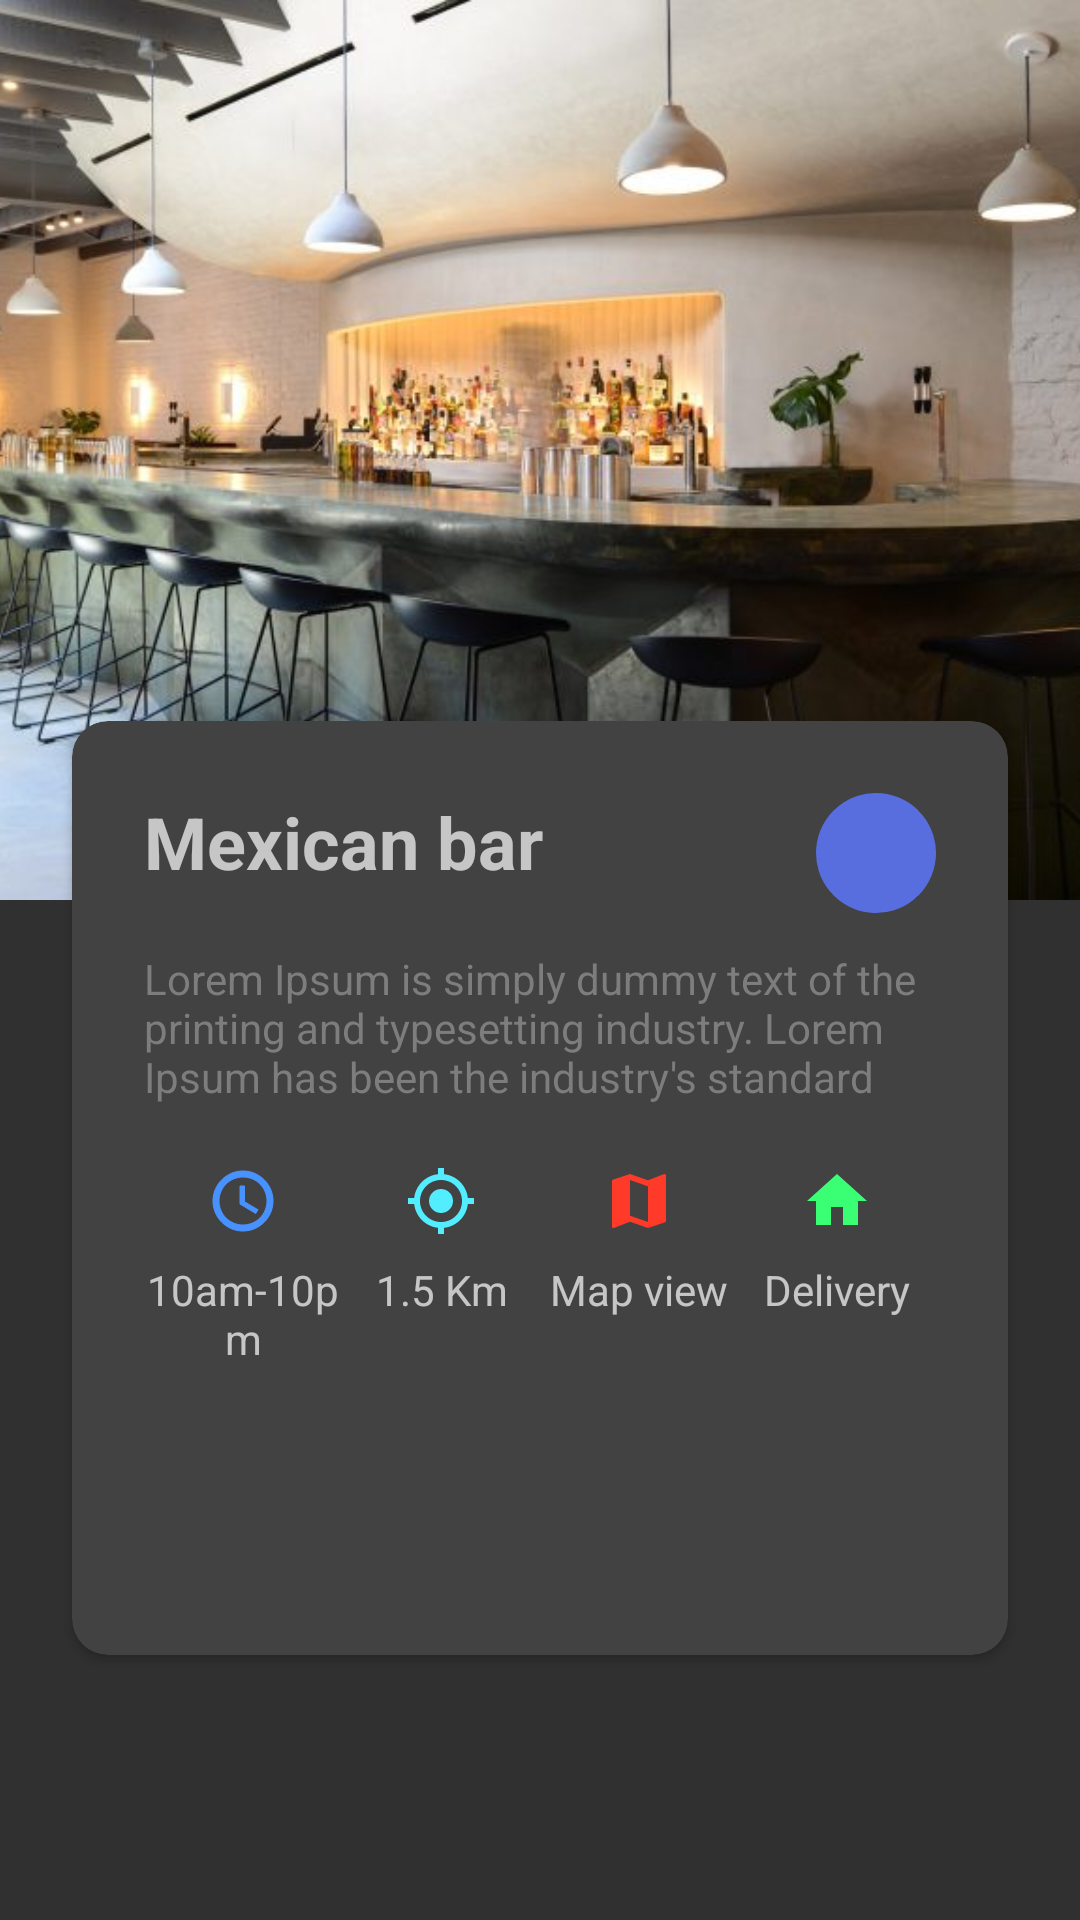

Write the Android layout XML for this screen, with the resource values it uses.
<!-- AndroidManifest.xml: application theme Theme.AppCompat.NoActionBar -->
<!-- res/layout/activity_item_detail.xml -->
<?xml version="1.0" encoding="utf-8"?>
<android.support.design.widget.CoordinatorLayout xmlns:android="http://schemas.android.com/apk/res/android"
    xmlns:app="http://schemas.android.com/apk/res-auto"
    android:layout_width="match_parent"
    android:layout_height="match_parent"
    android:fitsSystemWindows="true">

    <android.support.design.widget.AppBarLayout
        android:id="@+id/detail_appbar"
        android:layout_width="match_parent"
        android:layout_height="@dimen/appbar_height">

        <android.support.design.widget.CollapsingToolbarLayout
            android:layout_width="wrap_content"
            android:layout_height="wrap_content"
            app:contentScrim="@color/toolbar_content_color"
            app:layout_scrollFlags="scroll|exitUntilCollapsed">

            <ImageView
                android:layout_width="match_parent"
                android:layout_height="wrap_content"
                android:scaleType="centerCrop"
                android:id="@+id/resturants_image"
                android:src="@drawable/coffee" />

            <android.support.v7.widget.Toolbar
            android:layout_width="match_parent"
            android:layout_height="?attr/actionBarSize"
            app:layout_collapseMode="pin"
            android:id="@+id/tlb"
            />

        </android.support.design.widget.CollapsingToolbarLayout>

    </android.support.design.widget.AppBarLayout>


    <android.support.v4.widget.NestedScrollView
        android:layout_width="wrap_content"
        android:layout_height="match_parent"
        android:layout_marginTop="@dimen/scroll_marging_top"
        app:layout_anchor="@id/detail_appbar"
        app:layout_behavior="@string/appbar_scrolling_view_behavior">

                <include
                    layout="@layout/cardview_item_detail"
                    android:layout_width="match_parent"
                    android:layout_height="match_parent"
                    android:layout_marginLeft="@dimen/margin_large"
                    app:layout_behavior="@string/appbar_scrolling_view_behavior"
                    android:layout_marginRight="@dimen/margin_large" />


    </android.support.v4.widget.NestedScrollView>

</android.support.design.widget.CoordinatorLayout>
<!-- res/layout/cardview_item_detail.xml (included above) -->
<?xml version="1.0" encoding="utf-8"?>
<android.support.v7.widget.CardView xmlns:android="http://schemas.android.com/apk/res/android"
    xmlns:app="http://schemas.android.com/apk/res-auto"
    android:layout_width="match_parent"
    android:layout_height="match_parent"
    app:cardCornerRadius="@dimen/card_corner_radius_medium"
    app:cardElevation="@dimen/cardview_default_elevation">

    <LinearLayout
        android:layout_width="wrap_content"
        android:layout_height="wrap_content"
        android:orientation="vertical">

        <LinearLayout
            android:layout_width="match_parent"
            android:layout_height="wrap_content"
            android:layout_margin="@dimen/margin_large">

            <RelativeLayout
                android:layout_width="wrap_content"
                android:layout_height="wrap_content">

                <TextView
                    android:id="@+id/tv_detail_title"
                    android:layout_width="wrap_content"
                    android:layout_height="wrap_content"
                    android:text="@string/placeholder_title"
                    android:textSize="@dimen/text_heading_1x"
                    android:textStyle="bold" />

                <ImageView
                    android:layout_width="@dimen/send_icon_default"
                    android:layout_height="@dimen/send_icon_default"
                    android:layout_alignParentRight="true"
                    android:background="@drawable/circular_send"
                    android:padding="10dp"
                    android:rotation="-40"
                    android:src="@drawable/ic_send_black_24dp" />

                <TextView
                    android:id="@+id/tv_detail_paragraph"
                    android:layout_width="wrap_content"
                    android:layout_height="wrap_content"
                    android:layout_below="@id/tv_detail_title"
                    android:layout_marginTop="@dimen/margin_medium_3"
                    android:text="@string/placeholder_text"
                    android:textColor="@color/text_secondary_color" />

                <LinearLayout
                    android:id="@+id/ln_horizontal_logos"
                    android:layout_width="match_parent"
                    android:layout_height="wrap_content"
                    android:layout_below="@id/tv_detail_paragraph"
                    android:layout_marginTop="@dimen/margin_medium_3"
                    android:orientation="horizontal"
                    android:weightSum="4">

                    <TextView
                        android:layout_width="0dp"
                        android:layout_height="wrap_content"
                        android:layout_weight="1"
                        android:id="@+id/tv_time"
                        android:drawablePadding="@dimen/margin_medium"
                        android:drawableTop="@drawable/blue_clock"
                        android:gravity="center"
                        android:text="10am-10pm" />

                    <TextView
                        android:layout_width="0dp"
                        android:layout_height="wrap_content"
                        android:layout_weight="1"
                        android:id="@+id/tv_location"
                        android:drawablePadding="@dimen/margin_medium"
                        android:drawableTop="@drawable/cyan_gps"
                        android:gravity="center"
                        android:text="1.5 Km" />

                    <TextView
                        android:layout_width="0dp"
                        android:layout_height="wrap_content"
                        android:layout_weight="1"
                        android:drawablePadding="@dimen/margin_medium"
                        android:id="@+id/tv_map"
                        android:drawableTop="@drawable/red_map"
                        android:gravity="center"
                        android:text="Map view" />

                    <TextView
                        android:layout_width="0dp"
                        android:layout_height="wrap_content"
                        android:layout_weight="1"
                        android:id="@+id/tv_home"
                        android:drawablePadding="@dimen/margin_medium"
                        android:drawableTop="@drawable/green_home"
                        android:gravity="center"
                        android:text="Delivery" />

                </LinearLayout>


            </RelativeLayout>

        </LinearLayout>

        <android.support.design.widget.TabLayout
            android:id="@+id/tb_detail"
            android:layout_width="match_parent"
            android:layout_height="wrap_content"
            android:layout_below="@id/ln_horizontal_logos"
            android:layout_marginBottom="@dimen/margin_medium"
            android:layout_marginTop="@dimen/margin_medium_2"
            android:rotationX="180"
            app:tabIndicatorColor="#ffffff"
            app:tabSelectedTextColor="@color/white_text"
            app:tabTextColor="#bab8c4">


        </android.support.design.widget.TabLayout>
    </LinearLayout>

</android.support.v7.widget.CardView>
<!-- resources referenced by this layout -->
<resources>
  <color name="text_secondary_color">#7e7d7d</color>
  <color name="toolbar_content_color">#fc232222</color>
  <color name="white_text">#fff</color>
  <dimen name="appbar_height">300dp</dimen>
  <dimen name="card_corner_radius_medium">12dp</dimen>
  <dimen name="margin_large">24dp</dimen>
  <dimen name="margin_medium">8dp</dimen>
  <dimen name="margin_medium_2">16dp</dimen>
  <dimen name="margin_medium_3">20dp</dimen>
  <dimen name="scroll_marging_top">-60dp</dimen>
  <dimen name="send_icon_default">40dp</dimen>
  <dimen name="text_heading_1x">24sp</dimen>
  <!-- drawable blue_clock (drawable) -->
  <?xml version="1.0" encoding="utf-8"?>
  <vector android:height="24dp" android:tint="#4892FF"
      android:viewportHeight="24.0" android:viewportWidth="24.0"
      android:width="24dp"
      xmlns:android="http://schemas.android.com/apk/res/android">
      <path android:fillColor="#FF000000"
          android:strokeColor="@color/colorAccent"
          android:pathData="M11.99,2C6.47,2 2,6.48 2,12s4.47,10 9.99,10C17.52,22 22,17.52 22,12S17.52,2 11.99,2zM12,20c-4.42,0 -8,-3.58 -8,-8s3.58,-8 8,-8 8,3.58 8,8 -3.58,8 -8,8zM12.5,7H11v6l5.25,3.15 0.75,-1.23 -4.5,-2.67z"/>
  </vector>
  <!-- drawable circular_send (drawable) -->
  <?xml version="1.0" encoding="utf-8"?>
  <shape xmlns:android="http://schemas.android.com/apk/res/android">
  
      <solid android:color="#586edf">
  
      </solid>
  
      <corners
          android:radius="100dp"/>
  
      </shape>
  <!-- drawable coffee: jpg bitmap (drawable, 69211 bytes) -->
  <!-- drawable cyan_gps (drawable) -->
  <?xml version="1.0" encoding="utf-8"?>
  <vector android:height="24dp" android:tint="#52EEFF"
      android:viewportHeight="24.0" android:viewportWidth="24.0"
      android:width="24dp" xmlns:android="http://schemas.android.com/apk/res/android">
      <path android:fillColor="#FF000000" android:pathData="M12,8c-2.21,0 -4,1.79 -4,4s1.79,4 4,4 4,-1.79 4,-4 -1.79,-4 -4,-4zM20.94,11c-0.46,-4.17 -3.77,-7.48 -7.94,-7.94L13,1h-2v2.06C6.83,3.52 3.52,6.83 3.06,11L1,11v2h2.06c0.46,4.17 3.77,7.48 7.94,7.94L11,23h2v-2.06c4.17,-0.46 7.48,-3.77 7.94,-7.94L23,13v-2h-2.06zM12,19c-3.87,0 -7,-3.13 -7,-7s3.13,-7 7,-7 7,3.13 7,7 -3.13,7 -7,7z"/>
  </vector>
  <!-- drawable green_home (drawable) -->
  <?xml version="1.0" encoding="utf-8"?>
  <vector android:height="24dp" android:tint="#3AFF75"
      android:viewportHeight="24.0" android:viewportWidth="24.0"
      android:width="24dp" xmlns:android="http://schemas.android.com/apk/res/android">
      <path android:fillColor="#FF000000" android:pathData="M10,20v-6h4v6h5v-8h3L12,3 2,12h3v8z"/>
  </vector>
  <!-- drawable red_map (drawable) -->
  <?xml version="1.0" encoding="utf-8"?>
  <vector android:height="24dp" android:tint="#FF3A28"
      android:viewportHeight="24.0" android:viewportWidth="24.0"
      android:width="24dp" xmlns:android="http://schemas.android.com/apk/res/android">
      <path android:fillColor="#FF000000" android:pathData="M20.5,3l-0.16,0.03L15,5.1 9,3 3.36,4.9c-0.21,0.07 -0.36,0.25 -0.36,0.48V20.5c0,0.28 0.22,0.5 0.5,0.5l0.16,-0.03L9,18.9l6,2.1 5.64,-1.9c0.21,-0.07 0.36,-0.25 0.36,-0.48V3.5c0,-0.28 -0.22,-0.5 -0.5,-0.5zM15,19l-6,-2.11V5l6,2.11V19z"/>
  </vector>
  <string name="placeholder_text">Lorem Ipsum is simply dummy text of the printing and typesetting industry. Lorem Ipsum has been the industry\'s standard
  
          
  
      </string>
  <string name="placeholder_title">Mexican bar</string>
  <color name="colorAccent">#FF4081</color>
</resources>
